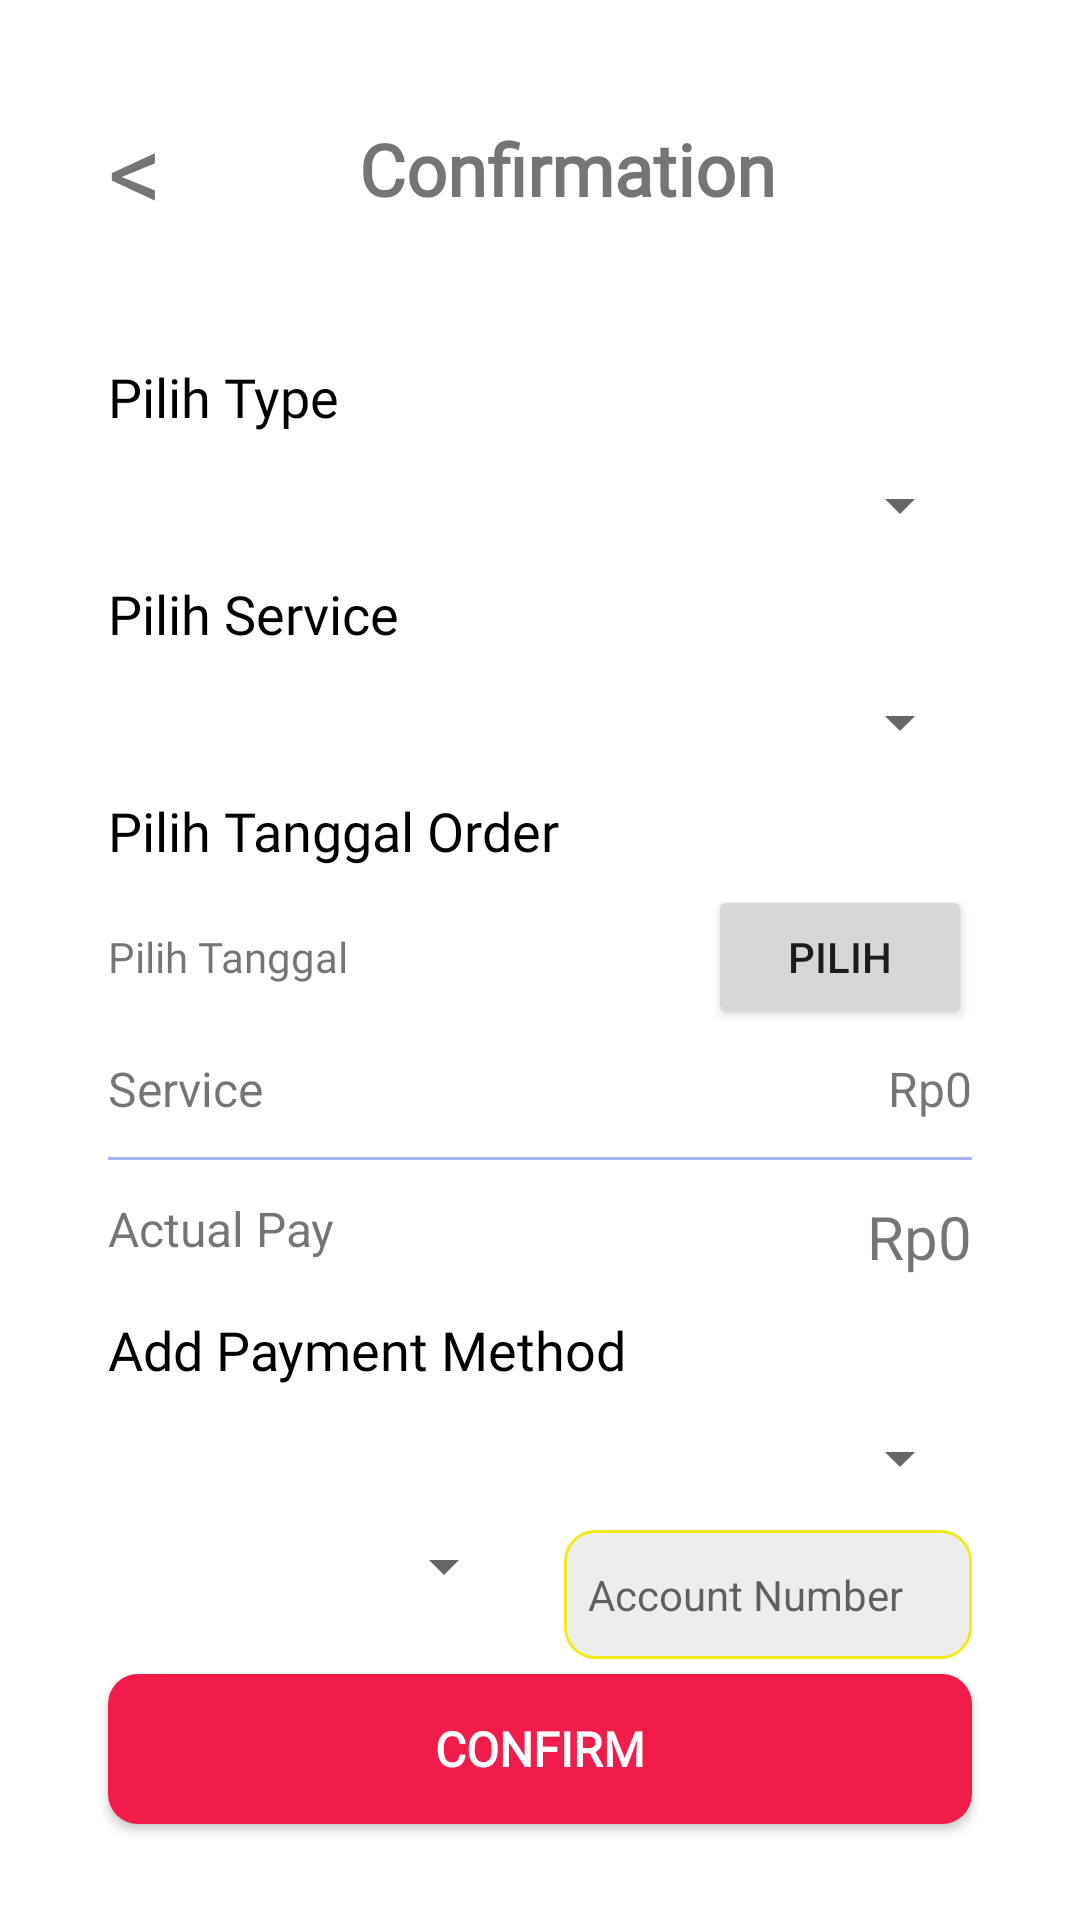

Android layout source for this screen:
<!-- AndroidManifest.xml: application theme Theme.testprototype -->
<!-- res/layout/activity_confirm.xml -->
<?xml version="1.0" encoding="utf-8"?>
<androidx.constraintlayout.widget.ConstraintLayout xmlns:android="http://schemas.android.com/apk/res/android"
    xmlns:app="http://schemas.android.com/apk/res-auto"
    xmlns:tools="http://schemas.android.com/tools"
    android:layout_width="match_parent"
    android:layout_height="match_parent"
    tools:context=".ConfirmActivity">

    <androidx.constraintlayout.widget.Guideline
        android:id="@+id/horStart"
        android:layout_width="wrap_content"
        android:layout_height="wrap_content"
        android:orientation="horizontal"
        app:layout_constraintGuide_percent="0.05" />
    <androidx.constraintlayout.widget.Guideline
        android:id="@+id/hor1"
        android:layout_width="wrap_content"
        android:layout_height="wrap_content"
        android:orientation="horizontal"
        app:layout_constraintGuide_percent="0.15" />
    <androidx.constraintlayout.widget.Guideline
        android:id="@+id/hor2"
        android:layout_width="wrap_content"
        android:layout_height="wrap_content"
        android:orientation="horizontal"
        app:layout_constraintGuide_percent="0.55" />
    <androidx.constraintlayout.widget.Guideline
        android:id="@+id/horEnd"
        android:layout_width="wrap_content"
        android:layout_height="wrap_content"
        android:orientation="horizontal"
        app:layout_constraintGuide_percent="0.95" />
    <androidx.constraintlayout.widget.Guideline
        android:id="@+id/verStart"
        android:layout_width="wrap_content"
        android:layout_height="wrap_content"
        android:orientation="vertical"
        app:layout_constraintGuide_percent="0.1" />
    <androidx.constraintlayout.widget.Guideline
        android:id="@+id/verMid"
        android:layout_width="wrap_content"
        android:layout_height="wrap_content"
        android:orientation="vertical"
        app:layout_constraintGuide_percent="0.5" />
    <androidx.constraintlayout.widget.Guideline
        android:id="@+id/verEnd"
        android:layout_width="wrap_content"
        android:layout_height="wrap_content"
        android:orientation="vertical"
        app:layout_constraintGuide_percent="0.9" />

    <LinearLayout
        android:layout_width="0dp"
        android:layout_height="wrap_content"
        app:layout_constraintTop_toBottomOf="@id/horStart"
        app:layout_constraintLeft_toLeftOf="@id/verStart"
        app:layout_constraintRight_toRightOf="@id/verEnd"
        >
        <TextView
            android:id="@+id/tvBack"
            android:layout_width="wrap_content"
            android:layout_height="wrap_content"
            android:text="&lt;"
            android:textSize="36dp"
            android:fontFamily="@font/poppinsextrabold"
            />

        <TextView
            android:layout_width="match_parent"
            android:layout_height="match_parent"
            android:fontFamily="@font/poppinsextrabold"
            android:gravity="center"
            android:text="Confirmation"
            android:textSize="24dp"
            android:textStyle="bold" />
    </LinearLayout>

    <TextView
        android:id="@+id/tvType"
        android:layout_width="wrap_content"
        android:layout_height="wrap_content"
        android:fontFamily="@font/poppinssemibold"
        android:textSize="18dp"
        android:text="Pilih Type"
        app:layout_constraintTop_toBottomOf="@id/hor1"
        app:layout_constraintLeft_toLeftOf="@id/verStart"
        android:textColor="@color/black"
        android:layout_marginTop="24dp"
        />
    <Spinner
        android:id="@+id/spinnerType"
        android:layout_width="0dp"
        android:layout_height="wrap_content"
        app:layout_constraintTop_toBottomOf="@id/tvType"
        app:layout_constraintLeft_toLeftOf="@id/verStart"
        app:layout_constraintRight_toRightOf="@id/verEnd"
        android:layout_marginTop="12dp"
        android:fontFamily="@font/poppinsregular"
        />
    <TextView
        android:id="@+id/tvService"
        android:layout_width="wrap_content"
        android:layout_height="wrap_content"
        android:fontFamily="@font/poppinssemibold"
        android:textSize="18dp"
        android:text="Pilih Service"
        app:layout_constraintTop_toBottomOf="@id/spinnerType"
        app:layout_constraintLeft_toLeftOf="@id/verStart"
        android:textColor="@color/black"
        android:layout_marginTop="12dp"
        />
    <Spinner
        android:id="@+id/spinnerService"
        android:layout_width="0dp"
        android:layout_height="wrap_content"
        app:layout_constraintTop_toBottomOf="@id/tvService"
        app:layout_constraintLeft_toLeftOf="@id/verStart"
        app:layout_constraintRight_toRightOf="@id/verEnd"
        android:layout_marginTop="12dp"
        android:fontFamily="@font/poppinsregular"
        />
    <TextView
        android:id="@+id/tvTanggal"
        android:layout_width="wrap_content"
        android:layout_height="wrap_content"
        android:fontFamily="@font/poppinssemibold"
        android:textSize="18dp"
        android:text="Pilih Tanggal Order"
        app:layout_constraintTop_toBottomOf="@id/spinnerService"
        app:layout_constraintLeft_toLeftOf="@id/verStart"
        android:textColor="@color/black"
        android:layout_marginTop="12dp"
        />
   <RelativeLayout
       android:layout_width="0dp"
       android:layout_height="wrap_content"
       app:layout_constraintTop_toBottomOf="@id/tvTanggal"
       app:layout_constraintLeft_toLeftOf="@id/verStart"
       app:layout_constraintRight_toRightOf="@id/verEnd"
       >

       <TextView
           android:id="@+id/tvTanggalSet"
           android:layout_width="wrap_content"
           android:layout_height="wrap_content"
           android:layout_centerVertical="true"
           android:layout_marginTop="12dp"
           android:fontFamily="@font/poppinsregular"
           android:text="Pilih Tanggal"
           android:textSize="14dp"
           />
       <androidx.appcompat.widget.AppCompatButton
           android:id="@+id/btnTanggal"
           android:layout_width="wrap_content"
           android:layout_height="wrap_content"
           android:text="Pilih"
           android:layout_marginTop="12dp"
           android:layout_alignParentEnd="true"
           android:layout_centerVertical="true"
           />
   </RelativeLayout>

    <TextView
        android:id="@+id/tvServiceSet"
        android:layout_width="wrap_content"
        android:layout_height="wrap_content"
        android:text="Service"
        app:layout_constraintTop_toBottomOf="@+id/hor2"
        app:layout_constraintLeft_toLeftOf="@+id/verStart"
        android:textSize="16dp"
        />
    <TextView
        android:id="@+id/tvPriceSet"
        android:layout_width="wrap_content"
        android:layout_height="wrap_content"
        android:text="Rp0"
        app:layout_constraintTop_toBottomOf="@+id/hor2"
        app:layout_constraintRight_toRightOf="@+id/verEnd"
        android:textSize="16dp"
        />

    <View
        android:id="@+id/horiLine"
        android:layout_width="0dp"
        android:layout_height="1dp"
        android:layout_marginTop="12dp"
        android:background="@color/indigo_300"
        app:layout_constraintTop_toBottomOf="@+id/tvServiceSet"
        app:layout_constraintLeft_toLeftOf="@+id/verStart"
        app:layout_constraintRight_toRightOf="@+id/verEnd"
        />

    <TextView
        android:layout_width="wrap_content"
        android:layout_height="wrap_content"
        android:layout_marginTop="12dp"
        android:text="Actual Pay"
        app:layout_constraintTop_toBottomOf="@+id/horiLine"
        app:layout_constraintLeft_toLeftOf="@+id/verStart"
        android:textSize="16dp"
        />
    <TextView
        android:id="@+id/tvTotPrice"
        android:layout_width="wrap_content"
        android:layout_height="wrap_content"
        android:layout_marginTop="12dp"

        android:text="Rp0"
        app:layout_constraintTop_toBottomOf="@+id/horiLine"
        app:layout_constraintRight_toRightOf="@+id/verEnd"
        android:textSize="20dp"
        />

    <TextView
        android:id="@+id/tvMethod"
        android:layout_width="wrap_content"
        android:layout_height="wrap_content"
        android:fontFamily="@font/poppinssemibold"
        android:textSize="18dp"
        android:text="Add Payment Method"
        app:layout_constraintTop_toBottomOf="@id/tvTotPrice"
        app:layout_constraintLeft_toLeftOf="@id/verStart"
        android:textColor="@color/black"
        android:layout_marginTop="12dp"
        />
    <Spinner
        android:id="@+id/spinnerPayment"
        android:layout_width="0dp"
        android:layout_height="wrap_content"
        app:layout_constraintTop_toBottomOf="@id/tvMethod"
        app:layout_constraintLeft_toLeftOf="@id/verStart"
        app:layout_constraintRight_toRightOf="@id/verEnd"
        android:layout_marginTop="12dp"
        android:fontFamily="@font/poppinsregular"
        />
    <Spinner
        android:id="@+id/spinnerPaymentPick"
        android:layout_width="0dp"
        android:layout_height="wrap_content"
        app:layout_constraintTop_toBottomOf="@id/spinnerPayment"
        app:layout_constraintLeft_toLeftOf="@id/verStart"
        app:layout_constraintRight_toRightOf="@id/verMid"
        android:layout_marginTop="12dp"
        android:layout_marginRight="8dp"
        android:fontFamily="@font/poppinsregular"
        />
    <EditText
        android:id="@+id/accNumber"
        android:layout_width="0dp"
        android:layout_height="wrap_content"
        android:background="@drawable/input"
        android:layout_marginVertical="12dp"
        android:hint="Account Number"
        android:paddingLeft="8dp"
        android:paddingVertical="12dp"
        android:textSize="14sp"
        android:layout_marginLeft="8dp"
        app:layout_constraintTop_toBottomOf="@id/spinnerPayment"
        app:layout_constraintLeft_toLeftOf="@id/verMid"
        app:layout_constraintRight_toRightOf="@id/verEnd"
        />

    <androidx.appcompat.widget.AppCompatButton
        android:id="@+id/btnOrder"
        android:layout_width="0dp"
        android:layout_height="50dp"
        android:background="@drawable/button"
        android:text="CONFIRM"
        android:textAllCaps="false"
        android:textColor="@color/white"
        android:textStyle="bold"
        android:gravity="center"
        app:layout_constraintBottom_toBottomOf="@+id/horEnd"
        app:layout_constraintLeft_toLeftOf="@id/verStart"
        app:layout_constraintRight_toRightOf="@+id/verEnd"
        android:fontFamily="@font/poppinssemibold"
        android:textSize="16dp"
        />

</androidx.constraintlayout.widget.ConstraintLayout>
<!-- resources referenced by this layout -->
<resources>
  <color name="black">#FF000000</color>
  <color name="indigo_300">#a5b4fc</color>
  <color name="white">#FFFFFFFF</color>
  <!-- drawable button (drawable) -->
  <?xml version="1.0" encoding="utf-8"?>
  <shape xmlns:android="http://schemas.android.com/apk/res/android"
      android:shape="rectangle">
      <solid android:color="#F21C4B" />
      <corners android:radius="10dp" />
  </shape>
  <!-- drawable input (drawable) -->
  <?xml version="1.0" encoding="utf-8"?>
  <shape xmlns:android="http://schemas.android.com/apk/res/android"
      android:shape="rectangle">
      <solid android:color="#EDEDED" />
      <corners android:radius="10dp" />
      <stroke
          android:width="1dp"
          android:color="#F2EB1C" />
  </shape>
  <style name="Theme.testprototype" parent="Theme.MaterialComponents.DayNight.NoActionBar">
      
          <item name="colorPrimary">@color/purple_500</item>
          <item name="colorPrimaryVariant">@color/purple_700</item>
          <item name="colorOnPrimary">@color/white</item>
          
          <item name="colorSecondary">@color/teal_200</item>
          <item name="colorSecondaryVariant">@color/teal_700</item>
          <item name="colorOnSecondary">@color/black</item>
      
      
      </style>
  <color name="purple_500">#FF6200EE</color>
  <color name="purple_700">#FF3700B3</color>
  <color name="teal_200">#FF03DAC5</color>
  <color name="teal_700">#FF018786</color>
</resources>
